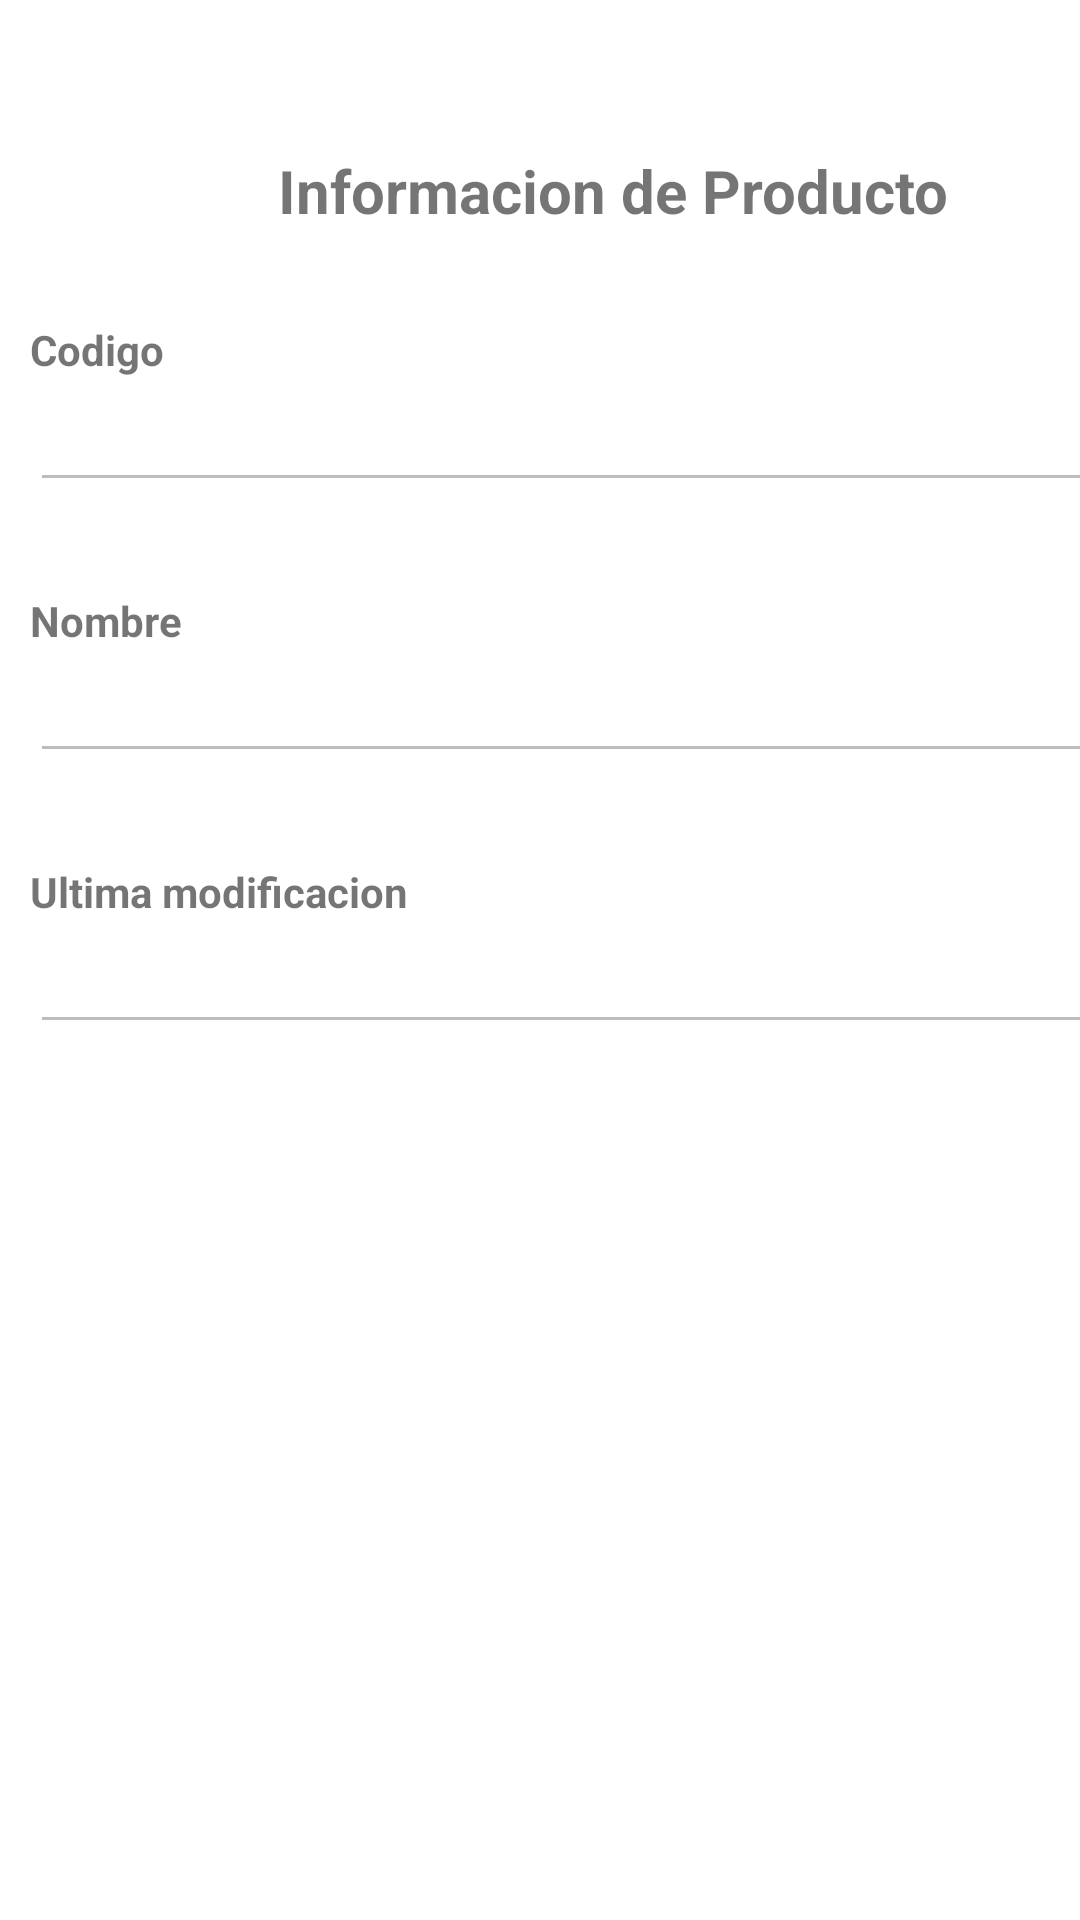

Layout XML and referenced resources for this Android screen:
<!-- AndroidManifest.xml: application theme Theme.Scannerapp -->
<!-- res/layout/activity_producto.xml -->
<?xml version="1.0" encoding="utf-8"?>
<androidx.constraintlayout.widget.ConstraintLayout xmlns:android="http://schemas.android.com/apk/res/android"
    xmlns:app="http://schemas.android.com/apk/res-auto"
    xmlns:tools="http://schemas.android.com/tools"
    android:layout_width="match_parent"
    android:layout_height="match_parent"
    tools:context=".ProductoActivity">

    <LinearLayout
        android:layout_width="409dp"
        android:layout_height="729dp"
        android:orientation="vertical"
        android:paddingLeft="10dp"
        android:paddingRight="10dp"
        tools:layout_editor_absoluteX="1dp"
        tools:layout_editor_absoluteY="1dp">

        <TextView
            android:id="@+id/textView4"
            android:layout_width="match_parent"
            android:layout_height="wrap_content"
            android:layout_marginTop="50dp"
            android:text="Informacion de Producto"
            android:textAlignment="center"
            android:textSize="20sp"
            android:textStyle="bold" />

        <TextView
            android:id="@+id/textView5"
            android:layout_width="match_parent"
            android:layout_height="wrap_content"
            android:layout_marginTop="30dp"
            android:text="Codigo"
            android:textStyle="bold" />

        <EditText
            android:id="@+id/editCodigoProd"
            android:layout_width="match_parent"
            android:layout_height="wrap_content"
            android:ems="10"
            android:enabled="false"
            android:inputType="textPersonName" />

        <TextView
            android:id="@+id/textView6"
            android:layout_width="match_parent"
            android:layout_height="wrap_content"
            android:layout_marginTop="30dp"
            android:text="Nombre"
            android:textStyle="bold" />

        <EditText
            android:id="@+id/editNombreProd"
            android:layout_width="match_parent"
            android:layout_height="wrap_content"
            android:ems="10"
            android:enabled="false"
            android:inputType="textPersonName" />

        <TextView
            android:id="@+id/textView7"
            android:layout_width="match_parent"
            android:layout_height="wrap_content"
            android:layout_marginTop="30dp"
            android:text="Ultima modificacion"
            android:textStyle="bold" />

        <EditText
            android:id="@+id/editUltimaModificacion"
            android:layout_width="match_parent"
            android:layout_height="wrap_content"
            android:ems="10"
            android:enabled="false"
            android:inputType="textPersonName" />
    </LinearLayout>
</androidx.constraintlayout.widget.ConstraintLayout>
<!-- resources referenced by this layout -->
<resources>
  <style name="Theme.Scannerapp" parent="Theme.MaterialComponents.DayNight.DarkActionBar">
          
          <item name="colorPrimary">@color/purple_500</item>
          <item name="colorPrimaryVariant">@color/purple_700</item>
          <item name="colorOnPrimary">@color/white</item>
          
          <item name="colorSecondary">@color/teal_200</item>
          <item name="colorSecondaryVariant">@color/teal_700</item>
          <item name="colorOnSecondary">@color/black</item>
          
          <item name="android:statusBarColor">?attr/colorPrimaryVariant</item>
          
      </style>
  <!-- not gathered from this repository: default colours our renderer supplied (Android Studio template values) -->
  <color name="purple_500">#FF6200EE</color>
  <color name="purple_700">#FF3700B3</color>
  <color name="teal_200">#FF03DAC5</color>
  <color name="teal_700">#FF018786</color>
  <color name="black">#FF000000</color>
  <color name="white">#FFFFFFFF</color>
</resources>
